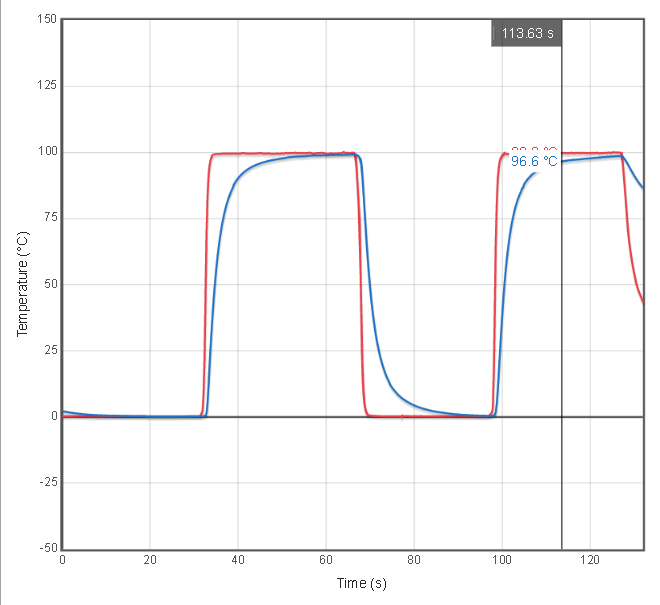

Source data for this figure (header and first rows):
Run 1: Time (s), Run 1: Temperature (°C), Run 1: Temperature (°C), Run 2: Time (s), Run 2: Temperature (°C), Run 2: Temperature (°C)
0.00, 0.3, 1.4, 0.00, 0.3, 2.3
0.01, 0.2, 1.3, 0.01, 0.2, 2.2
0.02, 0.3, 1.4, 0.02, 0.6, 2.4
0.03, -0.2, 1.1, 0.03, 0.0, 2.2
0.04, 0.6, 1.5, 0.04, 0.2, 2.3
0.05, 0.3, 1.3, 0.05, 0.3, 2.3
0.06, 0.2, 1.3, 0.06, 0.2, 2.3
0.07, 0.2, 1.3, 0.07, 0.6, 2.4
0.08, -0.2, 1.1, 0.08, 0.0, 2.2
0.09, 0.6, 1.5, 0.09, 0.3, 2.3
0.10, 0.2, 1.4, 0.10, 0.3, 2.3
0.11, 0.3, 1.4, 0.11, 0.3, 2.3
0.12, 0.3, 1.3, 0.12, 0.6, 2.4
0.13, -0.1, 1.1, 0.13, 0.0, 2.2
0.14, 0.6, 1.5, 0.14, 0.3, 2.2
0.15, 0.2, 1.3, 0.15, 0.3, 2.2
0.16, 0.2, 1.3, 0.16, 0.3, 2.2
0.17, 0.3, 1.4, 0.17, 0.6, 2.4
0.18, -0.1, 1.1, 0.18, 0.0, 2.1
0.19, 0.6, 1.5, 0.19, 0.3, 2.2
0.20, 0.3, 1.3, 0.20, 0.3, 2.2
0.21, 0.2, 1.3, 0.21, 0.2, 2.2
0.22, 0.3, 1.3, 0.22, 0.6, 2.3
0.23, -0.2, 1.1, 0.23, 0.0, 2.1
0.24, 0.6, 1.5, 0.24, 0.2, 2.2
0.25, 0.2, 1.3, 0.25, 0.3, 2.2
0.26, 0.2, 1.3, 0.26, 0.2, 2.2
0.27, 0.3, 1.3, 0.27, 0.6, 2.3
0.28, -0.1, 1.1, 0.28, 0.0, 2.1
0.29, 0.5, 1.5, 0.29, 0.2, 2.2
0.30, 0.3, 1.3, 0.30, 0.3, 2.2
0.31, 0.2, 1.3, 0.31, 0.2, 2.2
0.32, 0.4, 1.3, 0.32, 0.6, 2.3
0.33, -0.1, 1.1, 0.33, 0.1, 2.1
0.34, 0.6, 1.5, 0.34, 0.2, 2.2
0.35, 0.2, 1.3, 0.35, 0.3, 2.2
0.36, 0.3, 1.3, 0.36, 0.2, 2.2
0.37, 0.2, 1.3, 0.37, 0.6, 2.3
0.38, -0.0, 1.1, 0.38, 0.0, 2.1
0.39, 0.6, 1.5, 0.39, 0.3, 2.2
0.40, 0.2, 1.2, 0.40, 0.4, 2.2
0.41, 0.3, 1.3, 0.41, 0.2, 2.1
0.42, 0.2, 1.2, 0.42, 0.6, 2.3
0.43, -0.1, 1.1, 0.43, 0.0, 2.0
0.44, 0.6, 1.4, 0.44, 0.3, 2.1
0.45, 0.2, 1.2, 0.45, 0.2, 2.1
0.46, 0.3, 1.3, 0.46, 0.2, 2.1
0.47, 0.3, 1.2, 0.47, 0.6, 2.2
0.48, -0.1, 1.1, 0.48, 0.1, 2.0
0.49, 0.5, 1.4, 0.49, 0.2, 2.1
0.50, 0.2, 1.3, 0.50, 0.3, 2.1
0.51, 0.2, 1.2, 0.51, 0.2, 2.1
0.52, 0.3, 1.2, 0.52, 0.6, 2.2
0.53, -0.1, 1.0, 0.53, 0.0, 2.0
0.54, 0.5, 1.4, 0.54, 0.2, 2.1
0.55, 0.2, 1.2, 0.55, 0.3, 2.1
0.56, 0.3, 1.2, 0.56, 0.2, 2.1
0.57, 0.3, 1.4, 0.57, 0.6, 2.2
0.58, -0.1, 1.0, 0.58, 0.0, 2.0
0.59, 0.4, 1.3, 0.59, 0.3, 2.1
... 13,132 more rows
